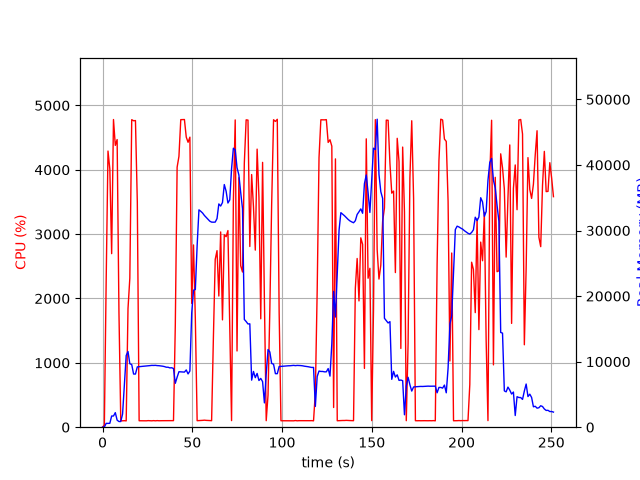

The data file committed next to this chart (first rows):
elapsed_time, nproc, cpu, mem_real, mem_virtual
5.650520324707031e-05, 1, 0.0, 11.02, 3187
1.008, 1, 33.7, 23.03, 122.1
2.019, 1, 2269, 587.3, 4584
3.04, 1, 4291, 580.9, 4982
4.059, 1, 4012, 595.1, 5018
5.075, 1, 2697, 1706, 6902
6.093, 1, 4781, 1706, 6902
7.108, 1, 4379, 2222, 8438
8.127, 1, 4470, 1072, 8438
9.143, 1, 1782, 866.6, 9462
10.15, 1, 100.3, 866.6, 9462
11.16, 1, 99.3, 2016, 40912
12.17, 1, 101.2, 6490, 40912
13.17, 1, 98.3, 10938, 40912
14.18, 1, 1842, 11545, 40912
15.2, 1, 2316, 9674, 40912
16.25, 1, 4779, 9560, 40912
17.29, 1, 4761, 8111, 40912
18.33, 1, 4765, 8108, 40912
19.37, 1, 3494, 9198, 42053
20.38, 1, 100.2, 9231, 42053
21.39, 1, 100.2, 9260, 42053
22.39, 1, 100.3, 9287, 42053
23.4, 1, 100.3, 9311, 42053
24.41, 1, 99.3, 9345, 42053
25.42, 1, 102.2, 9367, 42053
26.42, 1, 101.2, 9394, 42053
27.43, 1, 99.2, 9428, 42053
28.44, 1, 102.2, 9420, 42053
29.45, 1, 99.3, 9435, 42053
30.45, 1, 102.3, 9395, 42053
31.46, 1, 100.2, 9380, 42053
32.47, 1, 101.2, 9346, 42053
33.48, 1, 101.2, 9305, 42053
34.48, 1, 101.3, 9245, 42053
35.49, 1, 102.3, 9151, 42053
36.5, 1, 100.1, 9147, 42053
37.51, 1, 103.0, 9047, 42053
38.52, 1, 100.1, 9066, 42053
39.53, 1, 102.0, 8959, 42053
40.54, 1, 1587, 6696, 42065
41.55, 1, 4040, 7630, 42065
42.56, 1, 4208, 8460, 42065
43.58, 1, 4778, 8438, 42065
44.6, 1, 4779, 8404, 42065
45.61, 1, 4781, 8404, 42065
46.64, 1, 4507, 8734, 42065
47.64, 1, 4427, 8125, 42065
48.66, 1, 4507, 8572, 43458
49.67, 1, 1923, 17426, 47742
50.68, 1, 2832, 20895, 47742
51.69, 1, 1682, 21002, 68222
52.7, 1, 101.2, 27698, 68222
53.71, 1, 102.4, 33154, 68222
54.71, 1, 103.1, 32932, 68222
55.72, 1, 106.2, 32672, 68222
56.73, 1, 109.1, 32300, 68222
57.74, 1, 106.2, 32005, 68222
58.74, 1, 105.3, 31688, 68222
59.75, 1, 103.3, 31424, 68222
... 189 more rows
